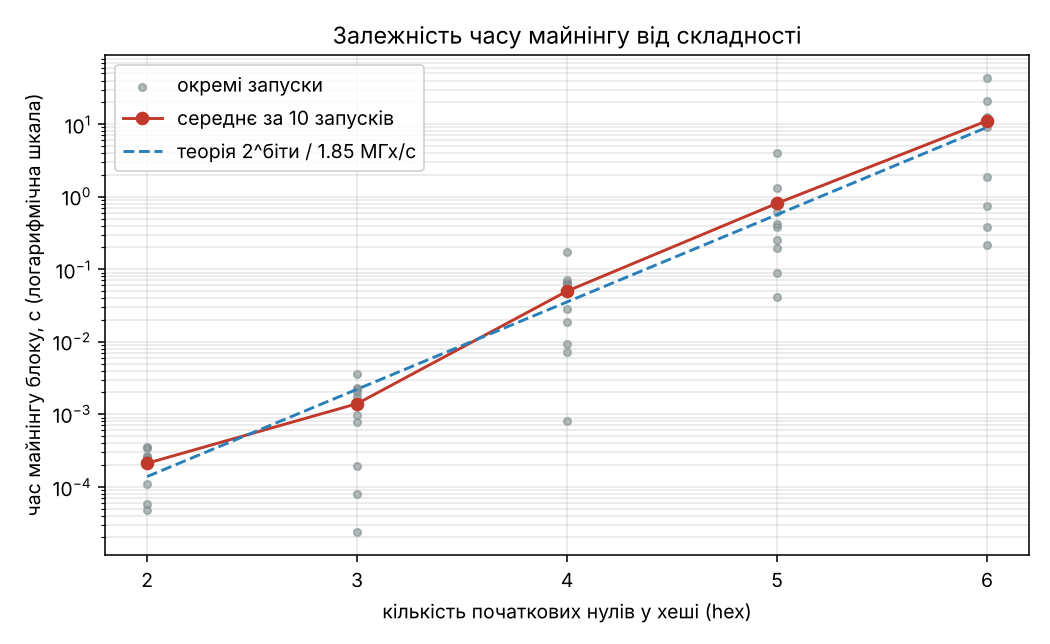

The data file committed next to this chart (first rows):
hex_zeros, bits, run, attempts, seconds
2, 8, 1, 666, 0.0003511
2, 8, 2, 72, 5.808100000592731e-05
2, 8, 3, 495, 0.0002383
2, 8, 4, 100, 4.8352000007412244e-05
2, 8, 5, 726, 0.0003447
2, 8, 6, 233, 0.0001108
2, 8, 7, 513, 0.0002675
2, 8, 8, 547, 0.0002563
2, 8, 9, 434, 0.0002028
2, 8, 10, 500, 0.0002315
3, 12, 1, 43, 2.386799999953837e-05
3, 12, 2, 1673, 0.0007809
3, 12, 3, 157, 7.95300000078214e-05
3, 12, 4, 7234, 0.00363
3, 12, 5, 4520, 0.002308
3, 12, 6, 4480, 0.002211
3, 12, 7, 1997, 0.0009863
3, 12, 8, 4287, 0.002038
3, 12, 9, 3593, 0.001725
3, 12, 10, 362, 0.0001931
4, 16, 1, 17944, 0.00922
4, 16, 2, 15272, 0.007329
4, 16, 3, 1682, 0.0008034
4, 16, 4, 135677, 0.06466
4, 16, 5, 125371, 0.06545
4, 16, 6, 174798, 0.1715
4, 16, 7, 19937, 0.01891
4, 16, 8, 73039, 0.07035
4, 16, 9, 32293, 0.02831
4, 16, 10, 77241, 0.06183
5, 20, 1, 5520003, 4.005
5, 20, 2, 870913, 0.4174
5, 20, 3, 1548414, 0.7849
5, 20, 4, 382778, 0.1958
5, 20, 5, 1724326, 1.31
5, 20, 6, 371307, 0.2525
5, 20, 7, 85964, 0.04141
5, 20, 8, 992072, 0.6221
5, 20, 9, 548301, 0.3855
5, 20, 10, 174973, 0.08885
6, 24, 1, 1539228, 0.7537
6, 24, 2, 79724787, 43.37
6, 24, 3, 739622, 0.3865
6, 24, 4, 20837556, 10.6
6, 24, 5, 22424519, 11.56
6, 24, 6, 16716808, 9.042
6, 24, 7, 39772760, 20.78
6, 24, 8, 438366, 0.2129
6, 24, 9, 22897025, 12.5
6, 24, 10, 3767741, 1.848
